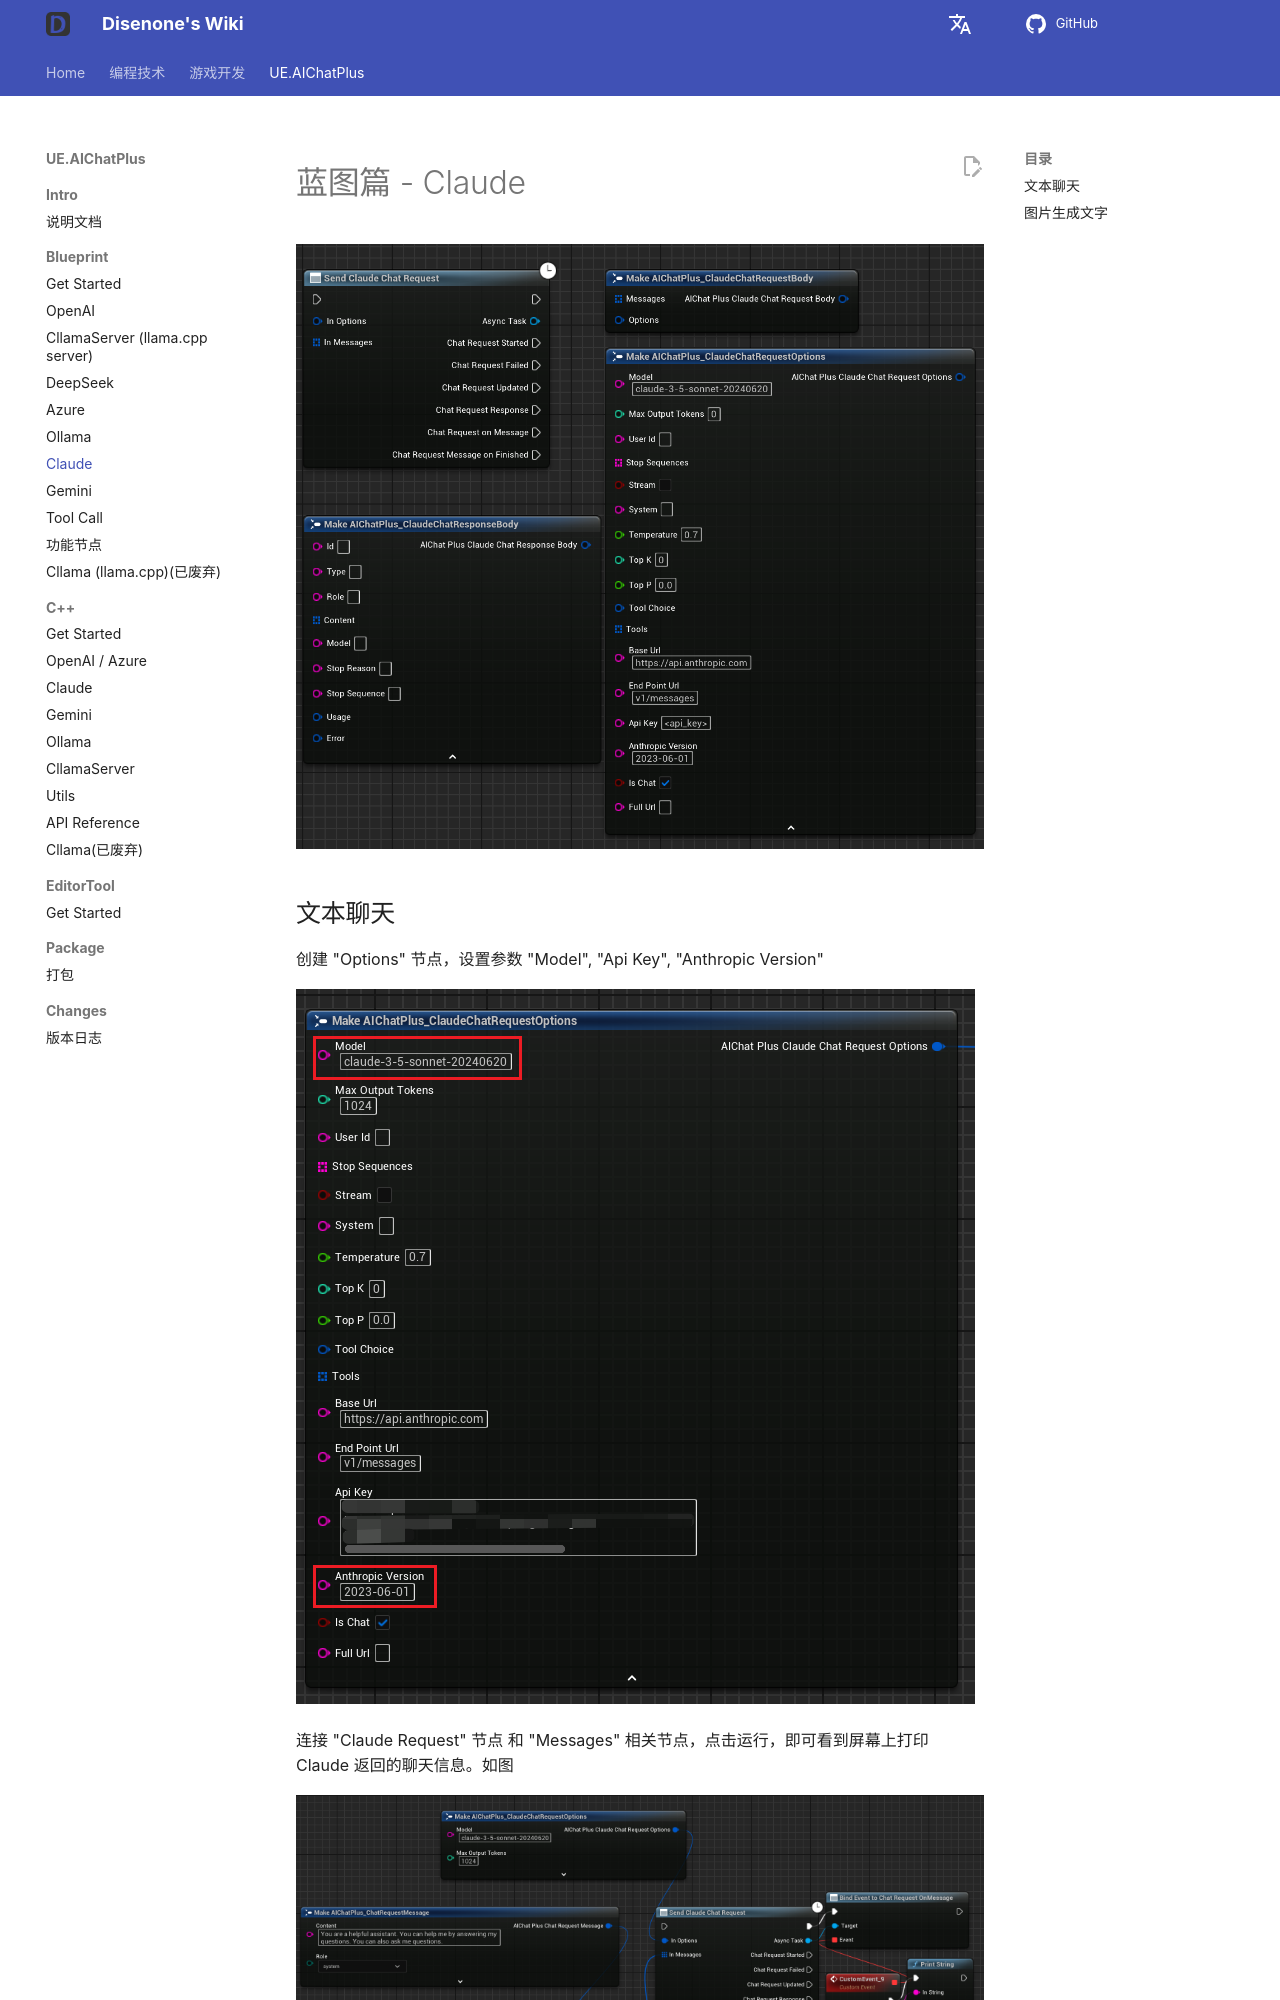

repository: disenone/wiki · page: ue-插件-AIChatPlus-Usage-Blueprint-Claude/index.html · generator: mkdocs

---
layout: post
title: Claude
tags: [dev, game, UE, UnreanEngine, UE4, UE5, Editor, Editor Plus, Editor Plugin, AI Chat, Chatbot, Image Generation, OpenAI, Azure, Claude, Gemini, Ollama]
description: Claude
---
<meta property="og:title" content="UE 插件 AIChatPlus 使用说明 - 蓝图篇 - Claude" />

# 蓝图篇 - Claude

![blueprint](assets/img/2024-ue-aichatplus/usage/blueprint/claude_all.png)
